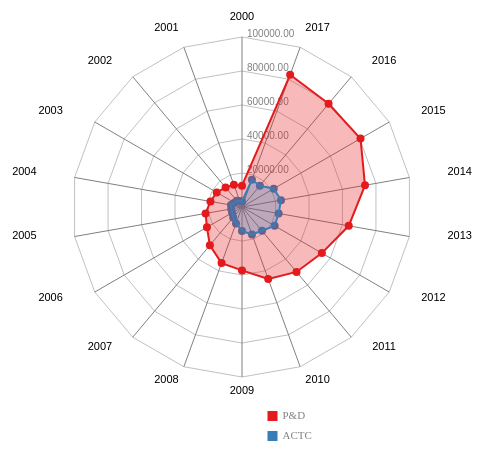
D3 v4 page, settled after 480 driven frames (8 s of simulated time); the page loaded 1 data file(s).


// ── radar.js
/** RadarChart
 *
 * This is the main reuseable function to draw radar charts.
 *
 * The original d3 project is found on: https://github.com/alangrafu/radar-chart-d3
 * This version is based on the cleaned version found on: http://bl.ocks.org/nbremer/6506614
 * with some reorganization of code and added commenting, as well as further function abstractions
 * to allow for addition/removal of visualization components via tweaking configuration parameters.
 *
 **/
var allColors = ['#e41a1c','#377eb8','#4daf4a','#b0181c'];
var RadarChart = {
    draw: function(id, data, options) {
  
      // add touch to mouseover and mouseout
      var over = "ontouchstart" in window ? "touchstart" : "mouseover";
      var out = "ontouchstart" in window ? "touchend" : "mouseout";
  
      /** Initiate default configuration parameters and vis object
       *
       **/
      // initiate default config
      var w = 300;
      var h = 300;
      var config = {
        w: w,
        h: h,
        facet: false,
        levels: 5,
        levelScale: 0.85,
        labelScale: 1.0,
        facetPaddingScale: 2.5,
        maxValue: 0,
        radians: 2 * Math.PI,
        polygonAreaOpacity: 0.3,
        polygonStrokeOpacity: 1,
        polygonPointSize: 4,
        legendBoxSize: 10,
        translateX: w / 4,
        translateY: h / 4,
        paddingX: w,
        paddingY: h,
        colors: function(index) { return allColors[index] },
        showLevels: true,
        showLevelsLabels: true,
        showAxesLabels: true,
        showAxes: true,
        showLegend: true,
        showVertices: true,
        showPolygons: true
      };
  
      // initiate main vis component
      var vis = {
        svg: null,
        tooltip: null,
        levels: null,
        axis: null,
        vertices: null,
        legend: null,
        allAxis: null,
        total: null,
        radius: null
      };
  
      // feed user configuration options
      if ("undefined" !== typeof options) {
        for (var i in options) {
          if ("undefined" !== typeof options[i]) {
            config[i] = options[i];
          }
        }
      }
  
      render(data); // render the visualization
  
  
  
  
  
      /** helper functions
       *
       * @function: render: render the visualization
       * @function: updateConfig: update configuration parameters
       * @function: buildVis: build visualization using the other build helper functions
       * @function: buildVisComponents: build main vis components
       * @function: buildLevels: build "spiderweb" levels
       * @function: buildLevelsLabels: build out the levels labels
       * @function: buildAxes: builds out the axes
       * @function: buildAxesLabels: builds out the axes labels
       * @function: buildCoordinates: builds [x, y] coordinates of polygon vertices.
       * @function: buildPolygons: builds out the polygon areas of the dataset
       * @function: buildVertices: builds out the polygon vertices of the dataset
       * @function: buildLegend:  builds out the legend
       **/
      // render the visualization
      function render(data) {
        // remove existing svg if exists
        d3.select(id).selectAll("svg").remove();
        updateConfig();
        
        if (config.facet) {
          data.forEach(function(d, i) {
            buildVis([d]); // build svg for each data group
  
            // override colors
            vis.svg.selectAll(".polygon-areas")
              .attr("stroke", config.colors(i))
              .attr("fill", config.colors(i));
            vis.svg.selectAll(".polygon-vertices")
              .attr("fill", config.colors(i));
            vis.svg.selectAll(".legend-tiles")
              .attr("fill", config.colors(i));
          });
        } else {
          buildVis(data); // build svg
        }
      }
  
  
      // update configuration parameters
      function updateConfig() {
        // adjust config parameters
        config.maxValue = Math.max(config.maxValue, d3.max(data, function(d) {
          return d3.max(d.axes, function(o) { return o.value; });
        }));
        config.w *= config.levelScale;
        config.h *= config.levelScale;
        config.paddingX = config.w * config.levelScale;
        config.paddingY = config.h * config.levelScale;
  
  
        // if facet required:
        if (config.facet) {
          config.w /= data.length;
          config.h /= data.length;
          config.paddingX /= (data.length / config.facetPaddingScale);
          config.paddingY /= (data.length / config.facetPaddingScale);
          config.polygonPointSize *= Math.pow(0.9, data.length);
        }
      }
  
  
      //build visualization using the other build helper functions
      function buildVis(data) {
        buildVisComponents();
        buildCoordinates(data);
        if (config.showLevels) buildLevels();
        if (config.showLevelsLabels) buildLevelsLabels();
        if (config.showAxes) buildAxes();
        if (config.showAxesLabels) buildAxesLabels();
        if (config.showLegend) buildLegend(data);
        if (config.showVertices) buildVertices(data);
        if (config.showPolygons) buildPolygons(data);
      }
  
      // build main vis components
      function buildVisComponents() {
        // update vis parameters
        vis.allAxis = data[0].axes.map(function(i, j) { return i.axis; });
        vis.totalAxes = vis.allAxis.length;
        vis.radius = Math.min(config.w / 2, config.h / 2);
  
        // create main vis svg
        vis.svg = d3.select(id)
          .append("svg").classed("svg-vis", true)
          .attr("width", config.w + config.paddingX)
          .attr("height", config.h + config.paddingY)
          .append("svg:g")
          .attr("transform", "translate(" + config.translateX + "," + config.translateY + ")");;
  
        // create verticesTooltip
        vis.verticesTooltip = d3.select("body")
          .append("div").classed("verticesTooltip", true)
          .attr("opacity", 0)
          .style({
            "position": "absolute",
            "color": "black",
            "font-size": "10px",
            "width": "100px",
            "height": "auto",
            "padding": "5px",
            "border": "2px solid gray",
            "border-radius": "5px",
            "pointer-events": "none",
            "opacity": "0",
            "background": "#f4f4f4"
          });
  
  
        // create levels
        vis.levels = vis.svg.selectAll(".levels")
          .append("svg:g").classed("levels", true);
  
        // create axes
        vis.axes = vis.svg.selectAll(".axes")
          .append("svg:g").classed("axes", true);
  
        // create vertices
        vis.vertices = vis.svg.selectAll(".vertices");
  
        //Initiate Legend	
        vis.legend = vis.svg.append("svg:g").classed("legend", true)
          .attr("height", config.h / 2)
          .attr("width", config.w / 2)
          .attr("transform", "translate(" + 0 + ", " + 1.1 * config.h + ")");
      }
  
  
      // builds out the levels of the spiderweb
      function buildLevels() {
        for (var level = 0; level < config.levels; level++) {
          var levelFactor = vis.radius * ((level + 1) / config.levels);
  
          // build level-lines
          vis.levels
            .data(vis.allAxis).enter()
            .append("svg:line").classed("level-lines", true)
            .attr("x1", function(d, i) { return levelFactor * (1 - Math.sin(i * config.radians / vis.totalAxes)); })
            .attr("y1", function(d, i) { return levelFactor * (1 - Math.cos(i * config.radians / vis.totalAxes)); })
            .attr("x2", function(d, i) { return levelFactor * (1 - Math.sin((i + 1) * config.radians / vis.totalAxes)); })
            .attr("y2", function(d, i) { return levelFactor * (1 - Math.cos((i + 1) * config.radians / vis.totalAxes)); })
            .attr("transform", "translate(" + (config.w / 2 - levelFactor) + ", " + (config.h / 2 - levelFactor) + ")")
            .attr("stroke", "gray")
            .attr("stroke-width", "0.5px");
        }
      }
  
  
      // builds out the levels labels
      function buildLevelsLabels() {
        for (var level = 0; level < config.levels; level++) {
          var levelFactor = vis.radius * ((level + 1) / config.levels);
  
          // build level-labels
          vis.levels
            .data([1]).enter()
            .append("svg:text").classed("level-labels", true)
            .text((config.maxValue * (level + 1) / config.levels).toFixed(2))
            .attr("x", function(d) { return levelFactor * (1 - Math.sin(0)); })
            .attr("y", function(d) { return levelFactor * (1 - Math.cos(0)); })
            .attr("transform", "translate(" + (config.w / 2 - levelFactor + 5) + ", " + (config.h / 2 - levelFactor) + ")")
            .attr("fill", "gray")
            .attr("font-family", "sans-serif")
            .attr("font-size", 10 * config.labelScale + "px");
        }
      }
  
  
      // builds out the axes
      function buildAxes() {
        vis.axes
          .data(vis.allAxis).enter()
          .append("svg:line").classed("axis-lines", true)
          .attr("x1", config.w / 2)
          .attr("y1", config.h / 2)
          .attr("x2", function(d, i) { return config.w / 2 * (1 - Math.sin(i * config.radians / vis.totalAxes)); })
          .attr("y2", function(d, i) { return config.h / 2 * (1 - Math.cos(i * config.radians / vis.totalAxes)); })
          .attr("stroke", "grey")
          .attr("stroke-width", "1px");
      }
  
  
      // builds out the axes labels
      function buildAxesLabels() {
        vis.axes
          .data(vis.allAxis).enter()
          .append("svg:text").classed("axis-labels", true)
          .text(function(d) { return d; })
          .attr("text-anchor", "middle")
          .attr("x", function(d, i) { return config.w / 2 * (1 - 1.3 * Math.sin(i * config.radians / vis.totalAxes)); })
          .attr("y", function(d, i) { return config.h / 2 * (1 - 1.1 * Math.cos(i * config.radians / vis.totalAxes)); })
          .attr("font-family", "sans-serif")
          .attr("font-size", 11 * config.labelScale + "px");
      }
  
  
      // builds [x, y] coordinates of polygon vertices.
      function buildCoordinates(data) {
        data.forEach(function(group) {
          group.axes.forEach(function(d, i) {
            d.coordinates = { // [x, y] coordinates
              x: config.w / 2 * (1 - (parseFloat(Math.max(d.value, 0)) / config.maxValue) * Math.sin(i * config.radians / vis.totalAxes)),
              y: config.h / 2 * (1 - (parseFloat(Math.max(d.value, 0)) / config.maxValue) * Math.cos(i * config.radians / vis.totalAxes))
            };
          });
        });
      }
  
  
      // builds out the polygon vertices of the dataset
      function buildVertices(data) {
        data.forEach(function(group, g) {
          vis.vertices
            .data(group.axes).enter()
            .append("svg:circle").classed("polygon-vertices", true)
            .attr("r", config.polygonPointSize)
            .attr("cx", function(d, i) { return d.coordinates.x; })
            .attr("cy", function(d, i) { return d.coordinates.y; })
            .attr("fill", config.colors(g))
            .on(over, verticesTooltipShow)
            .on(out, verticesTooltipHide);
        });
      }
  
  
      // builds out the polygon areas of the dataset
      function buildPolygons(data) {
        vis.vertices
          .data(data).enter()
          .append("svg:polygon").classed("polygon-areas", true)
          .attr("points", function(group) { // build verticesString for each group
            var verticesString = "";
            group.axes.forEach(function(d) { verticesString += d.coordinates.x + "," + d.coordinates.y + " "; });
            return verticesString;
          })
          .attr("stroke-width", "2px")
          .attr("stroke", function(d, i) { return config.colors(i); })
          .attr("fill", function(d, i) { return config.colors(i); })
          .attr("fill-opacity", config.polygonAreaOpacity)
          .attr("stroke-opacity", config.polygonStrokeOpacity)
          .on(over, function(d) {
            vis.svg.selectAll(".polygon-areas") // fade all other polygons out
            .transition(250)
              .attr("fill-opacity", 0.1)
              .attr("stroke-opacity", 0.1);
            d3.select(this) // focus on active polygon
            .transition(250)
              .attr("fill-opacity", 0.7)
              .attr("stroke-opacity", config.polygonStrokeOpacity);
          })
          .on(out, function() {
            d3.selectAll(".polygon-areas")
              .transition(250)
              .attr("fill-opacity", config.polygonAreaOpacity)
              .attr("stroke-opacity", 1);
          });
      }
  
  
      // builds out the legend
      function buildLegend(data) {
        //Create legend squares
        vis.legend.selectAll(".legend-tiles")
          .data(data).enter()
          .append("svg:rect").classed("legend-tiles", true)
          .attr("x", config.w - config.paddingX / 2)
          .attr("y", function(d, i) { return i * 2 * config.legendBoxSize; })
          .attr("width", config.legendBoxSize)
          .attr("height", config.legendBoxSize)
          .attr("fill", function(d, g) { return config.colors(g); });
  
        //Create text next to squares
        vis.legend.selectAll(".legend-labels")
          .data(data).enter()
          .append("svg:text").classed("legend-labels", true)
          .attr("x", config.w - config.paddingX / 2 + (1.5 * config.legendBoxSize))
          .attr("y", function(d, i) { return i * 2 * config.legendBoxSize; })
          .attr("dy", 0.07 * config.legendBoxSize + "em")
          .attr("font-size", 11 * config.labelScale + "px")
          .attr("fill", "gray")
          .text(function(d) {
            return d.group;
          });
      }
  
  
      // show tooltip of vertices
      function verticesTooltipShow(d) {
        vis.verticesTooltip.style("opacity", 0.9)
          .html("<strong>Value</strong>: " + d.value + "<br />" +
            "<strong>Description</strong>: " + d.description + "<br />")
          .style("left", (d3.event.pageX) + "px")
          .style("top", (d3.event.pageY) + "px");
      }
  
      // hide tooltip of vertices
      function verticesTooltipHide() {
        vis.verticesTooltip.style("opacity", 0);
      }
    }
  };
// ── radarDraw.js
// helper function csv2json to return json data from csv
function csv2json(csv) {
    // csv = csv.replace(/, /g, ","); // trim leading whitespace in csv file
    // var json = d3.csv.parse(csv); // parse csv string into json
    var json = csv;
    // reshape json data
    var data = [];
    var groups = []; // track unique groups
    json.forEach(function(record) {
      var group = record.group;
      if (groups.indexOf(group) < 0) {
        groups.push(group); // push to unique groups tracking
        data.push({ // push group node in data
          group: group,
          axes: []
        });
      };
      data.forEach(function(d) {
        if (d.group === record.group) { // push record data into right group in data
          d.axes.push({
            axis: record.axis,
            value: parseInt(record.value),
            description: record.description
          });
        }
      });
    });
    return data;
}

var width = 400,
    height = 400;

var config = {
    w: width,
    h: height,
    maxValue: 100000
}

d3.csv("datasetRadar.csv", function(data) {
    var data = csv2json(data);
    RadarChart.draw("#my_dataviz", data, config);
});


### data: datasetRadar.csv
group, axis, value
P&D, 2000, 12561
P&D, 2001, 13973
P&D, 2002, 15032
P&D, 2003, 17169
P&D, 2004, 18862
P&D, 2005, 21759
P&D, 2006, 23807
P&D, 2007, 29416
P&D, 2008, 35111
P&D, 2009, 37285
P&D, 2010, 45073
P&D, 2011, 49876
P&D, 2012, 54255
P&D, 2013, 63749
P&D, 2014, 73468
P&D, 2015, 80502
P&D, 2016, 79228
P&D, 2017, 82792
ACTC, 2000, 3278
ACTC, 2001, 3683
ACTC, 2002, 4725
ACTC, 2003, 5110
ACTC, 2004, 6576
ACTC, 2005, 6421
ACTC, 2006, 6734
ACTC, 2007, 8052
ACTC, 2008, 10310
ACTC, 2009, 14113
ACTC, 2010, 17151
ACTC, 2011, 18279
ACTC, 2012, 22178
ACTC, 2013, 21898
ACTC, 2014, 23287
ACTC, 2015, 21541
ACTC, 2016, 16374
ACTC, 2017, 17058